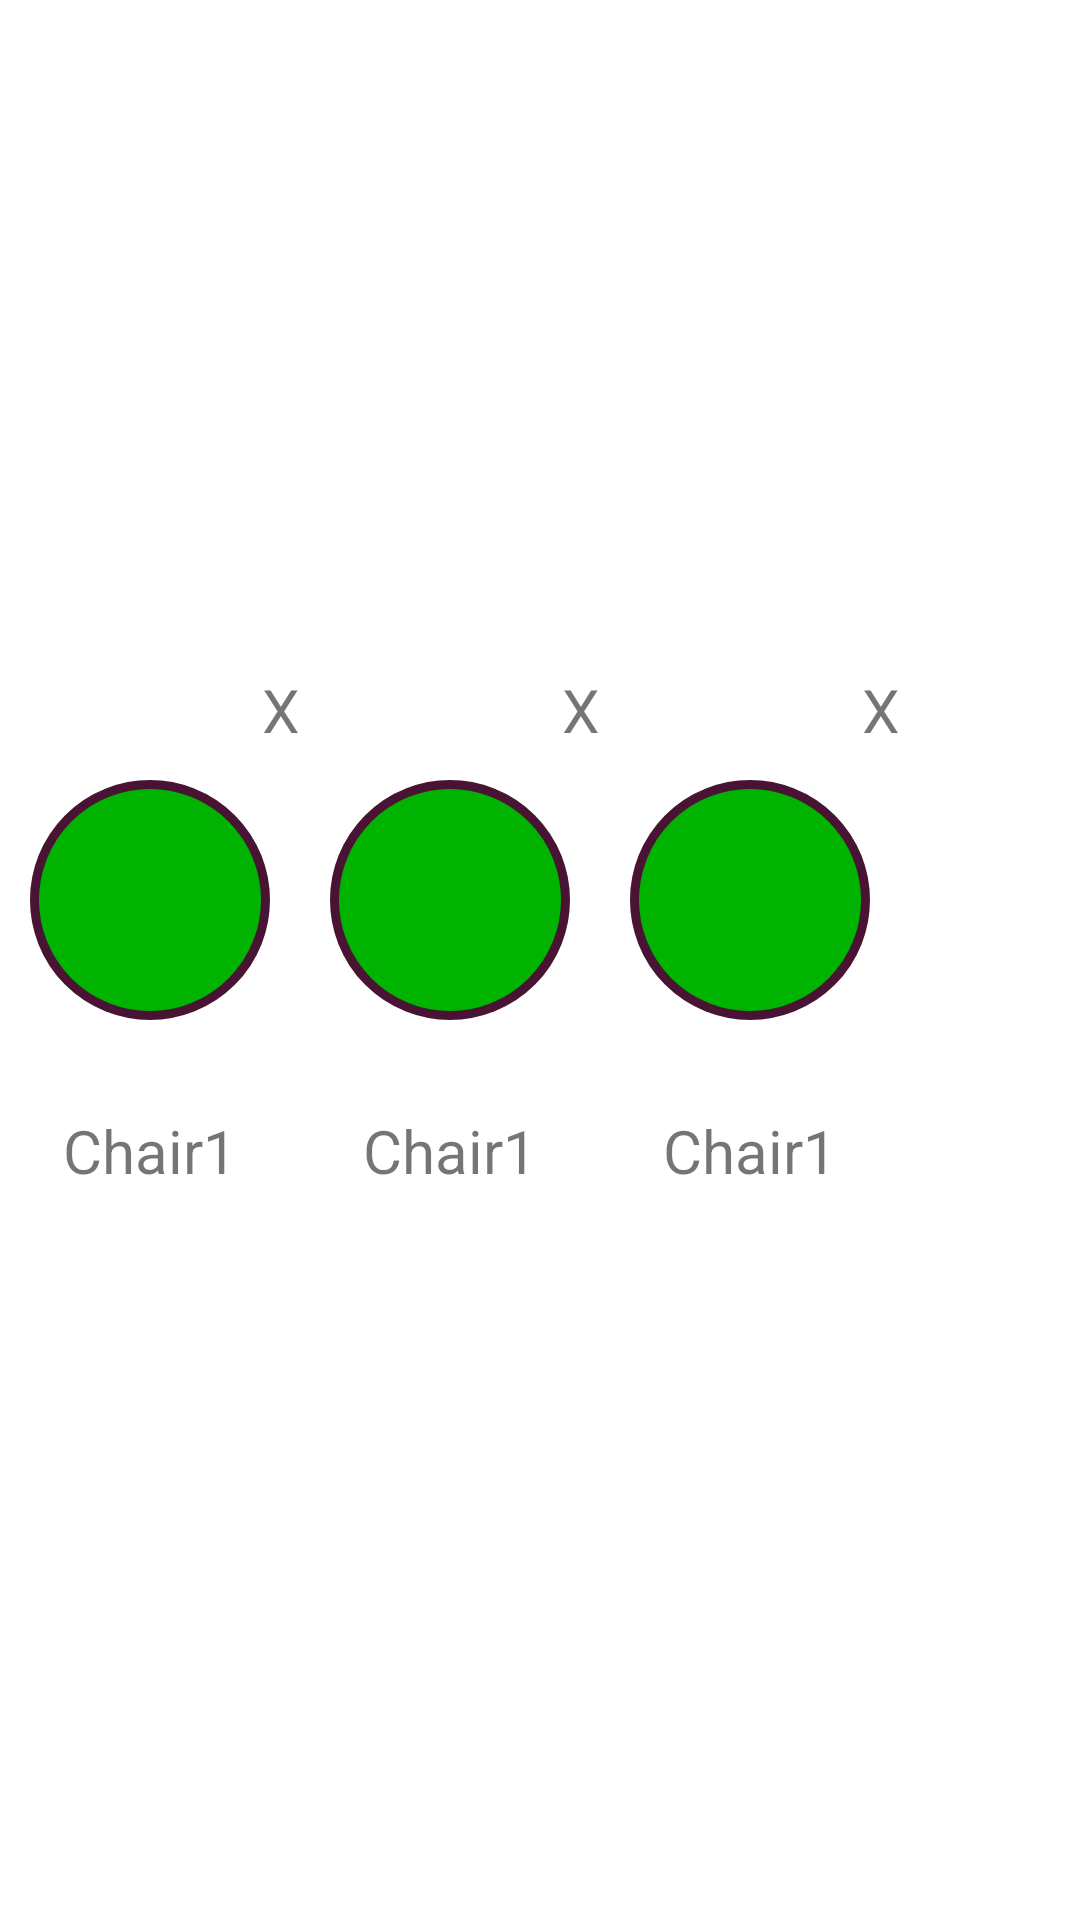

Android layout source for this screen:
<!-- AndroidManifest.xml: application theme Theme.Hot_Sear -->
<!-- res/layout/activity_home.xml -->
<?xml version="1.0" encoding="utf-8"?>
<androidx.appcompat.widget.LinearLayoutCompat xmlns:android="http://schemas.android.com/apk/res/android"
    xmlns:app="http://schemas.android.com/apk/res-auto"
    xmlns:tools="http://schemas.android.com/tools"
    android:layout_width="match_parent"
    android:layout_height="match_parent"
    tools:context=".Activity.HomeActivity"
    android:orientation="horizontal"

    >



    <LinearLayout
        android:layout_width="wrap_content"
        android:layout_height="wrap_content"
        android:layout_gravity="center"
        android:orientation="vertical">
        <TextView
            android:id="@+id/x1"
            android:layout_width="wrap_content"
            android:layout_height="wrap_content"
            android:text="X"
            android:textSize="20dp"
            android:layout_gravity="right"/>
        <ImageButton
            android:id="@+id/chair1"
            android:layout_height="wrap_content"
            android:layout_width="wrap_content"
            android:background="@drawable/circular_button"
            android:layout_gravity="center"
            android:layout_margin="10dp"
            android:contentDescription="Chair 1"
            android:textAlignment="center"/>
        <TextView
            android:id="@+id/occupied1"
            android:layout_height="wrap_content"
            android:layout_width="wrap_content"
            android:text="Chair1"
            android:layout_gravity="center"
            android:layout_marginLeft="30dp"
            android:layout_margin="20dp"
            android:textSize="20dp"


            />
    </LinearLayout>
    <LinearLayout
        android:layout_width="wrap_content"
        android:layout_height="wrap_content"
        android:layout_gravity="center"
        android:orientation="vertical">
        <TextView
            android:id="@+id/x2"
            android:layout_width="wrap_content"
            android:layout_height="wrap_content"
            android:text="X"
            android:textSize="20dp"
            android:layout_gravity="right"/>
        <ImageButton
            android:id="@+id/chair2"
            android:layout_height="wrap_content"
            android:layout_width="wrap_content"
            android:background="@drawable/circular_button"
            android:layout_gravity="center"
            android:layout_margin="10dp"
            android:contentDescription="Chair 1"
            android:textAlignment="center"/>
        <TextView
            android:id="@+id/occupied2"
            android:layout_height="wrap_content"
            android:layout_width="wrap_content"
            android:text="Chair1"
            android:layout_gravity="center"
            android:layout_marginLeft="30dp"
            android:layout_margin="20dp"
            android:textSize="20dp"


            />
    </LinearLayout>
    <LinearLayout
        android:layout_width="wrap_content"
        android:layout_height="wrap_content"
        android:layout_gravity="center"
        android:orientation="vertical">
        <TextView
            android:id="@+id/x3"
            android:layout_width="wrap_content"
            android:layout_height="wrap_content"
            android:text="X"
            android:textSize="20dp"
            android:layout_gravity="right"/>
    <ImageButton
        android:id="@+id/chair3"
        android:layout_height="wrap_content"
        android:layout_width="wrap_content"
        android:background="@drawable/circular_button"
        android:layout_gravity="center"
        android:layout_margin="10dp"
        android:contentDescription="Chair 1"
        android:textAlignment="center"/>
    <TextView
        android:id="@+id/occupied3"
        android:layout_height="wrap_content"
        android:layout_width="wrap_content"
        android:text="Chair1"
        android:layout_gravity="center"
        android:layout_marginLeft="30dp"
        android:layout_margin="20dp"
        android:textSize="20dp"


        />
    </LinearLayout>









</androidx.appcompat.widget.LinearLayoutCompat>
<!-- resources referenced by this layout -->
<resources>
  <!-- drawable circular_button (drawable) -->
  <?xml version="1.0" encoding="utf-8"?>
  <shape xmlns:android="http://schemas.android.com/apk/res/android"
      android:shape="rectangle" android:padding="10dp">
      
      <solid android:color="@color/round_btn_clr"/>
      <size
          android:width="80dp"
          android:height="80dp"/>
  
      <corners android:radius="160dp"/>
      <stroke android:color="@color/border" android:width="3dp"/>
  </shape>
  <style name="Theme.Hot_Sear" parent="Theme.MaterialComponents.DayNight.DarkActionBar">
          
          <item name="colorPrimary">@color/action_bar</item>
          <item name="colorPrimaryVariant">@color/purple_700</item>
          <item name="colorOnPrimary">@color/white</item>
          
          <item name="colorSecondary">@color/teal_200</item>
          <item name="colorSecondaryVariant">@color/teal_700</item>
          <item name="colorOnSecondary">@color/white</item>
          
          <item name="android:statusBarColor" tools:targetApi="l">@color/bg</item>
          
          <item name="windowActionBar">true</item>
  
  
  
  
      </style>
  <color name="round_btn_clr">#00b300</color>
  <color name="border">#491333</color>
  <color name="action_bar">#a2d2ff</color>
  <color name="purple_700">#FF3700B3</color>
  <color name="white">#FFFFFFFF</color>
  <color name="teal_200">#FF03DAC5</color>
  <color name="teal_700">#FF018786</color>
  <color name="bg">#ededea</color>
</resources>
